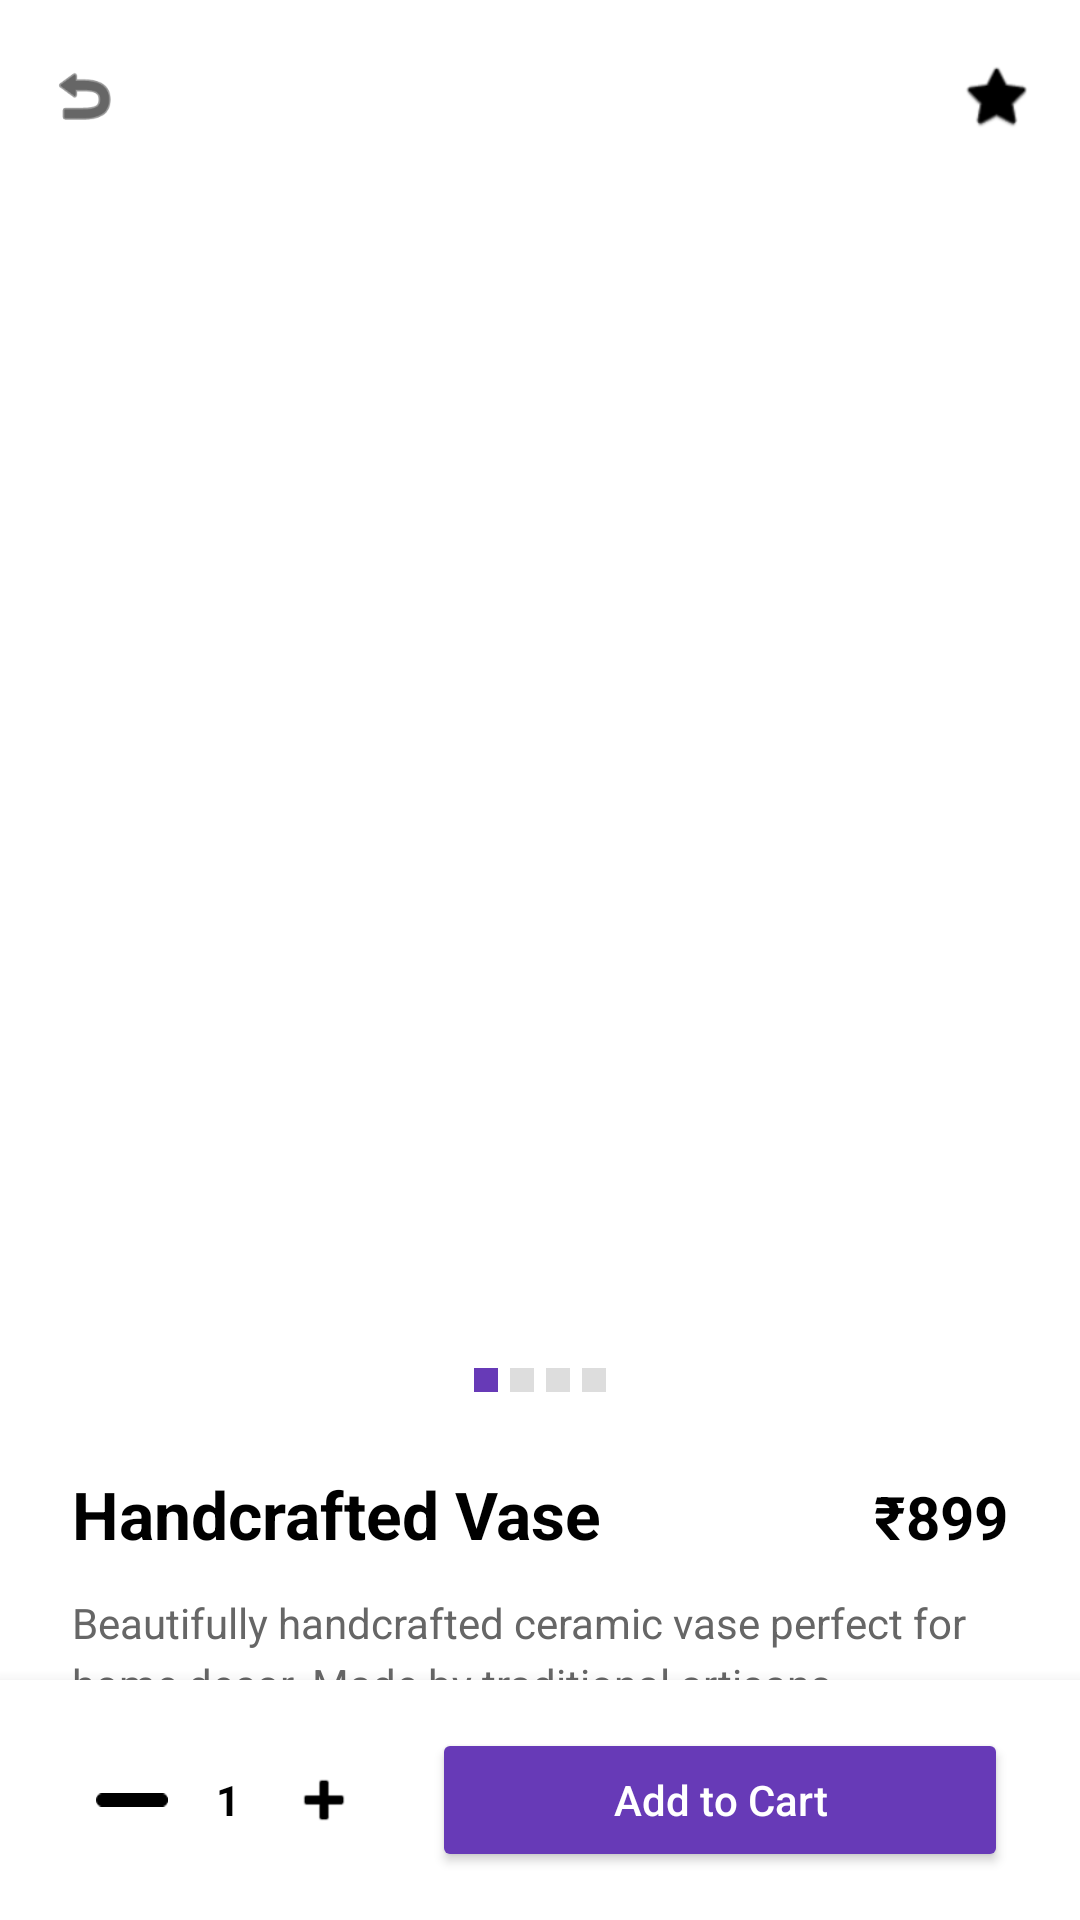

Produce the Android XML layout that renders to this screen, including the resource entries it uses.
<!-- AndroidManifest.xml: application theme Theme.Hastakalashop -->
<!-- res/layout/fragment_product_details.xml -->
<?xml version="1.0" encoding="utf-8"?>
<androidx.constraintlayout.widget.ConstraintLayout xmlns:android="http://schemas.android.com/apk/res/android"
    xmlns:app="http://schemas.android.com/apk/res-auto"
    xmlns:tools="http://schemas.android.com/tools"
    android:layout_width="match_parent"
    android:layout_height="match_parent"
    android:background="@color/white">

    <androidx.constraintlayout.widget.ConstraintLayout
        android:id="@+id/cl_top_bar"
        android:layout_width="match_parent"
        android:layout_height="?attr/actionBarSize"
        android:paddingHorizontal="16dp"
        android:elevation="4dp"
        app:layout_constraintTop_toTopOf="parent">

        <ImageView
            android:id="@+id/iv_back"
            android:layout_width="24dp"
            android:layout_height="24dp"
            android:src="@android:drawable/ic_menu_revert"
            app:layout_constraintBottom_toBottomOf="parent"
            app:layout_constraintStart_toStartOf="parent"
            app:layout_constraintTop_toTopOf="parent"
            app:tint="@color/black" />

        <ImageView
            android:id="@+id/iv_wishlist"
            android:layout_width="24dp"
            android:layout_height="24dp"
            android:src="@android:drawable/btn_star_big_off"
            app:layout_constraintBottom_toBottomOf="parent"
            app:layout_constraintEnd_toEndOf="parent"
            app:layout_constraintTop_toTopOf="parent"
            app:tint="@color/black" />

    </androidx.constraintlayout.widget.ConstraintLayout>

    <androidx.core.widget.NestedScrollView
        android:layout_width="match_parent"
        android:layout_height="0dp"
        app:layout_constraintBottom_toTopOf="@id/cl_bottom_bar"
        app:layout_constraintTop_toBottomOf="@id/cl_top_bar">

        <LinearLayout
            android:layout_width="match_parent"
            android:layout_height="wrap_content"
            android:orientation="vertical"
            android:paddingBottom="24dp">

            <androidx.cardview.widget.CardView
                android:layout_width="match_parent"
                android:layout_height="350dp"
                android:layout_margin="16dp"
                app:cardCornerRadius="24dp"
                app:cardElevation="0dp">

                <ImageView
                    android:id="@+id/iv_product"
                    android:layout_width="match_parent"
                    android:layout_height="match_parent"
                    android:scaleType="centerCrop"
                    android:src="@drawable/pottery" />
            </androidx.cardview.widget.CardView>

            <LinearLayout
                android:layout_width="wrap_content"
                android:layout_height="wrap_content"
                android:layout_gravity="center"
                android:layout_marginTop="8dp"
                android:orientation="horizontal">
                <View android:layout_width="8dp" android:layout_height="8dp" android:layout_margin="2dp" android:background="@color/primary_color" android:backgroundTint="@color/primary_color" />
                <View android:layout_width="8dp" android:layout_height="8dp" android:layout_margin="2dp" android:background="#DDDDDD" />
                <View android:layout_width="8dp" android:layout_height="8dp" android:layout_margin="2dp" android:background="#DDDDDD" />
                <View android:layout_width="8dp" android:layout_height="8dp" android:layout_margin="2dp" android:background="#DDDDDD" />
            </LinearLayout>

            <LinearLayout
                android:layout_width="match_parent"
                android:layout_height="wrap_content"
                android:layout_marginTop="24dp"
                android:paddingHorizontal="24dp"
                android:orientation="horizontal">

                <TextView
                    android:id="@+id/tv_product_name"
                    android:layout_width="0dp"
                    android:layout_height="wrap_content"
                    android:layout_weight="1"
                    android:text="Handcrafted Vase"
                    android:textColor="@color/black"
                    android:textSize="22sp"
                    android:textStyle="bold" />

                <TextView
                    android:id="@+id/tv_product_price"
                    android:layout_width="wrap_content"
                    android:layout_height="wrap_content"
                    android:text="₹899"
                    android:textColor="@color/black"
                    android:textSize="20sp"
                    android:textStyle="bold" />
            </LinearLayout>

            <TextView
                android:id="@+id/tv_product_description"
                android:layout_width="match_parent"
                android:layout_height="wrap_content"
                android:layout_marginTop="12dp"
                android:paddingHorizontal="24dp"
                android:text="Beautifully handcrafted ceramic vase perfect for home decor. Made by traditional artisans."
                android:textColor="#666666"
                android:textSize="14sp"
                android:lineSpacingExtra="4dp" />

            <GridLayout
                android:layout_width="match_parent"
                android:layout_height="wrap_content"
                android:layout_marginTop="24dp"
                android:paddingHorizontal="24dp"
                android:columnCount="2"
                android:rowCount="3">

                <TextView android:text="Material" android:textColor="#666666" android:layout_width="100dp" android:layout_marginBottom="8dp" />
                <TextView android:text="Ceramic" android:textColor="@color/black" android:textStyle="bold" android:layout_marginBottom="8dp" />

                <TextView android:text="Size" android:textColor="#666666" android:layout_width="100dp" android:layout_marginBottom="8dp" />
                <TextView android:text="10 inch" android:textColor="@color/black" android:textStyle="bold" android:layout_marginBottom="8dp" />

                <TextView android:text="Color" android:textColor="#666666" android:layout_width="100dp" android:layout_marginBottom="8dp" />
                <TextView android:text="Blue" android:textColor="@color/black" android:textStyle="bold" android:layout_marginBottom="8dp" />
            </GridLayout>

        </LinearLayout>
    </androidx.core.widget.NestedScrollView>

    <androidx.constraintlayout.widget.ConstraintLayout
        android:id="@+id/cl_bottom_bar"
        android:layout_width="match_parent"
        android:layout_height="80dp"
        android:background="@color/white"
        android:elevation="8dp"
        android:paddingHorizontal="24dp"
        app:layout_constraintBottom_toBottomOf="parent">

        <LinearLayout
            android:id="@+id/ll_quantity"
            android:layout_width="wrap_content"
            android:layout_height="48dp"
            android:background="@drawable/search_bg"
            android:gravity="center"
            android:orientation="horizontal"
            android:paddingHorizontal="8dp"
            app:layout_constraintBottom_toBottomOf="parent"
            app:layout_constraintStart_toStartOf="parent"
            app:layout_constraintTop_toTopOf="parent">

            <ImageView
                android:id="@+id/iv_minus"
                android:layout_width="24dp"
                android:layout_height="24dp"
                android:src="@android:drawable/button_onoff_indicator_off"
                app:tint="@color/black" />

            <TextView
                android:id="@+id/tv_quantity"
                android:layout_width="wrap_content"
                android:layout_height="wrap_content"
                android:layout_marginHorizontal="16dp"
                android:text="1"
                android:textColor="@color/black"
                android:textStyle="bold" />

            <ImageView
                android:id="@+id/iv_plus"
                android:layout_width="24dp"
                android:layout_height="24dp"
                android:src="@android:drawable/ic_input_add"
                app:tint="@color/black" />
        </LinearLayout>

        <Button
            android:id="@+id/btn_add_to_cart"
            android:layout_width="0dp"
            android:layout_height="48dp"
            android:layout_marginStart="16dp"
            android:backgroundTint="@color/primary_color"
            android:text="Add to Cart"
            android:textAllCaps="false"
            android:textColor="@color/white"
            app:cornerRadius="12dp"
            app:layout_constraintBottom_toBottomOf="parent"
            app:layout_constraintEnd_toEndOf="parent"
            app:layout_constraintStart_toEndOf="@id/ll_quantity"
            app:layout_constraintTop_toTopOf="parent" />

    </androidx.constraintlayout.widget.ConstraintLayout>

</androidx.constraintlayout.widget.ConstraintLayout>
<!-- resources referenced by this layout -->
<resources>
  <color name="black">#FF000000</color>
  <color name="primary_color">#673AB7</color>
  <color name="white">#FFFFFFFF</color>
  <style name="Theme.Hastakalashop" parent="Base.Theme.Hastakalashop" />
  <style name="Base.Theme.Hastakalashop" parent="Theme.Material3.DayNight.NoActionBar">
          
          <item name="colorPrimary">@color/primary_color</item>
      </style>
</resources>
